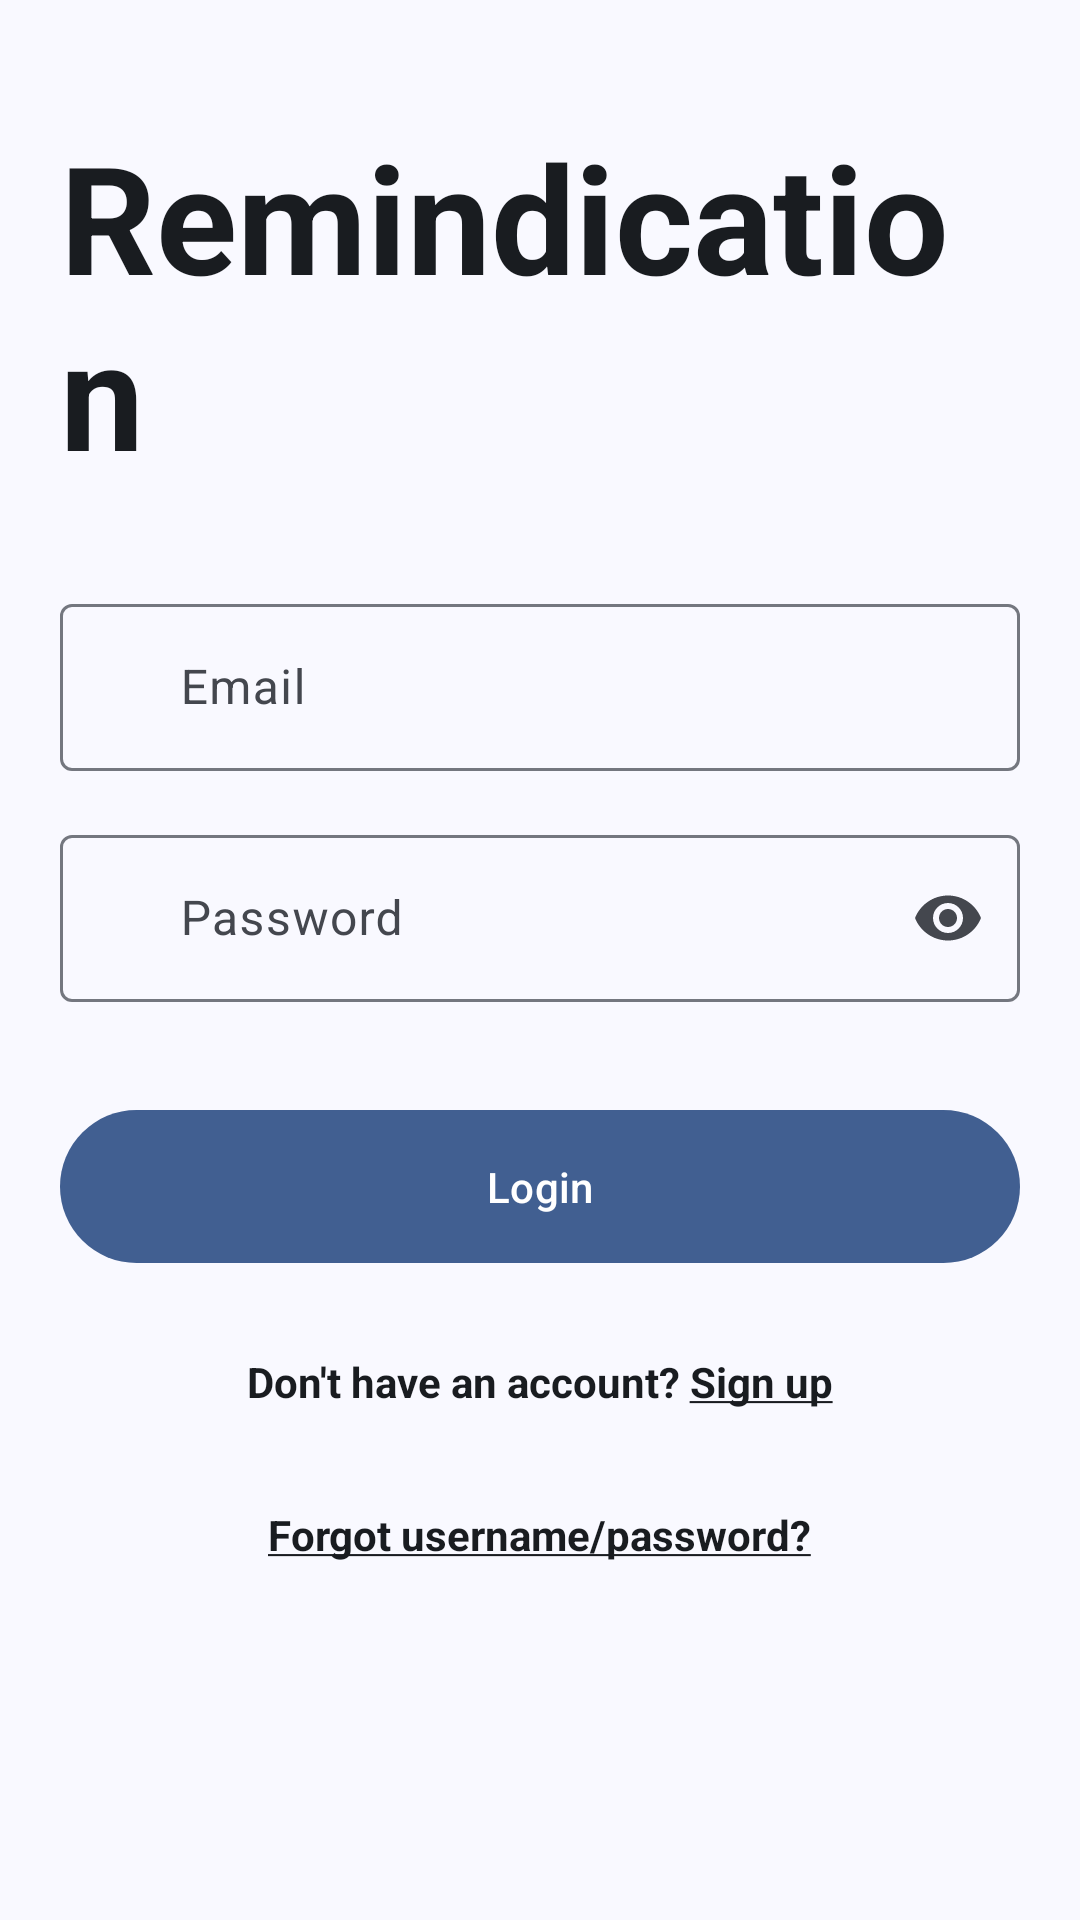

This screen was rendered from an Android layout file. Write that file and the resources it references.
<!-- AndroidManifest.xml: application theme Theme.MobileHealthApplication -->
<!-- res/layout/fragment_loginscreen.xml -->
<?xml version="1.0" encoding="utf-8"?>
<androidx.constraintlayout.widget.ConstraintLayout
    xmlns:android="http://schemas.android.com/apk/res/android"
    xmlns:app="http://schemas.android.com/apk/res-auto"
    android:layout_width="match_parent"
    android:layout_height="match_parent"
    android:padding="20dp"
    android:background="?attr/colorSurface">

    <LinearLayout
        android:layout_width="match_parent"
        android:layout_height="wrap_content"
        android:orientation="vertical"
        app:layout_constraintTop_toTopOf="parent"
        android:layout_gravity="center_horizontal"
        android:maxWidth="400dp"
        app:layout_constraintBottom_toBottomOf="parent"
        app:layout_constraintVertical_bias="0.2">

        <TextView
            android:id="@+id/app_title"
            android:layout_width="wrap_content"
            android:layout_height="wrap_content"
            android:text="@string/mobile_health"
            android:textColor="?attr/colorOnSurface"
            android:textSize="50sp"
            android:textStyle="bold"
            android:layout_gravity="center"
            android:layout_marginBottom="32dp"/>

        
        <com.google.android.material.textfield.TextInputLayout
            android:id="@+id/email_layout"
            android:layout_width="match_parent"
            android:layout_height="wrap_content"
            app:startIconContentDescription="Email icon"
            android:hint="@string/email_hint2"
            app:startIconDrawable="@drawable/baseline_email_24">

            <com.google.android.material.textfield.TextInputEditText
                android:id="@+id/email_edit_text"
                android:layout_width="match_parent"
                android:layout_height="wrap_content"
                android:inputType="textEmailAddress"
                android:maxWidth="487dp"
                android:paddingStart="40dp"

                android:paddingEnd="10dp" />
        </com.google.android.material.textfield.TextInputLayout>

        
        <com.google.android.material.textfield.TextInputLayout
            android:id="@+id/password_layout"
            android:layout_width="match_parent"
            android:layout_height="wrap_content"
            android:hint="@string/password"
            android:maxWidth="480dp"
            app:startIconContentDescription="Password icon"
            app:startIconDrawable="@drawable/baseline_lock_24"
            app:endIconMode="password_toggle"
            app:endIconContentDescription="Toggle password visibility"
            android:layout_marginTop="16dp">
            <com.google.android.material.textfield.TextInputEditText
                android:id="@+id/password_edit_text"
                android:layout_width="match_parent"
                android:layout_height="wrap_content"
                android:maxWidth="487dp"

                android:inputType="textPassword"
                android:paddingStart="40dp"
                android:paddingEnd="10dp" />
        </com.google.android.material.textfield.TextInputLayout>

        
        <com.google.android.material.button.MaterialButton
            android:id="@+id/login_button"
            android:layout_width="match_parent"
            android:layout_height="wrap_content"
            android:text="@string/log_in"
            android:layout_gravity="center"
            android:layout_marginTop="32dp"
            android:padding="16dp" />

        
        <com.google.android.material.textview.MaterialTextView
            android:id="@+id/new_user_text"
            android:layout_width="wrap_content"
            android:layout_height="wrap_content"
            android:clickable="true"
            android:focusable="true"
            android:minHeight="48dp"
            android:paddingTop="10sp"
            android:text="@string/no_account_signup_text"
            android:textColor="?attr/colorOnSurface"
            android:textStyle="bold"
            android:layout_gravity="center"
            android:layout_marginTop="16dp"/>

        
        <com.google.android.material.textview.MaterialTextView
            android:id="@+id/forgot_user_password_text"
            android:layout_width="wrap_content"
            android:layout_height="wrap_content"
            android:clickable="true"
            android:focusable="true"
            android:minHeight="48dp"
            android:paddingTop="5sp"
            android:text="@string/forgot_password_text"
            android:textColor="?attr/colorOnSurface"
            android:textStyle="bold"
            android:layout_gravity="center"
            android:layout_marginTop="8dp"/>
    </LinearLayout>
</androidx.constraintlayout.widget.ConstraintLayout>
<!-- resources referenced by this layout -->
<resources>
  <string name="email_hint2">Email</string>
  <string name="forgot_password_text"> <u>Forgot username/password?</u> </string>
  <string name="log_in">Login</string>
  <string name="mobile_health"> Remindication </string>
  <string name="no_account_signup_text">Don\'t have an account? <u>Sign up</u></string>
  <string name="password">Password</string>
  <color name="md_theme_primary">#415F91</color>
  <color name="md_theme_onPrimary">#FFFFFF</color>
  <color name="md_theme_primaryContainer">#D6E3FF</color>
  <color name="md_theme_onPrimaryContainer">#001B3E</color>
  <color name="md_theme_primaryFixed">#D6E3FF</color>
  <color name="md_theme_onPrimaryFixed">#001B3E</color>
  <color name="md_theme_primaryFixedDim">#AAC7FF</color>
  <color name="md_theme_onPrimaryFixedVariant">#284777</color>
  <color name="black">#FF000000</color>
  <color name="md_theme_secondary">#565F71</color>
  <color name="md_theme_onSecondary">#FFFFFF</color>
  <color name="md_theme_secondaryContainer">#DAE2F9</color>
  <color name="md_theme_onSecondaryContainer">#131C2B</color>
  <color name="md_theme_secondaryFixed">#DAE2F9</color>
  <color name="md_theme_onSecondaryFixed">#131C2B</color>
  <color name="md_theme_secondaryFixedDim">#BEC6DC</color>
  <color name="md_theme_onSecondaryFixedVariant">#3E4759</color>
  <color name="md_theme_tertiary">#705575</color>
  <color name="md_theme_onTertiary">#FFFFFF</color>
  <color name="md_theme_tertiaryContainer">#FAD8FD</color>
  <color name="md_theme_onTertiaryContainer">#28132E</color>
  <color name="md_theme_tertiaryFixed">#FAD8FD</color>
  <color name="md_theme_onTertiaryFixed">#28132E</color>
  <color name="md_theme_tertiaryFixedDim">#DDBCE0</color>
  <color name="md_theme_onTertiaryFixedVariant">#573E5C</color>
  <color name="md_theme_error">#BA1A1A</color>
  <color name="md_theme_onError">#FFFFFF</color>
  <color name="md_theme_errorContainer">#FFDAD6</color>
  <color name="md_theme_onErrorContainer">#410002</color>
  <style name="ThemeOverlay.App.BottomSheetDialog" parent="ThemeOverlay.Material3.BottomSheetDialog">
          <item name="android:navigationBarColor">@color/md_theme_background</item>
      </style>
  <color name="md_theme_background">#F9F9FF</color>
  <color name="md_theme_onBackground">#191C20</color>
  <color name="md_theme_surface">#F9F9FF</color>
  <color name="md_theme_onSurface">#191C20</color>
  <color name="md_theme_surfaceVariant">#E0E2EC</color>
  <color name="md_theme_onSurfaceVariant">#44474E</color>
  <color name="md_theme_surfaceContainerLowest">#FFFFFF</color>
  <color name="md_theme_surfaceContainerLow">#F3F3FA</color>
  <color name="md_theme_surfaceContainer">#EDEDF4</color>
  <color name="md_theme_surfaceContainerHigh">#E7E8EE</color>
  <color name="md_theme_surfaceContainerHighest">#E2E2E9</color>
  <color name="md_theme_outline">#74777F</color>
  <color name="md_theme_outlineVariant">#C4C6D0</color>
  <color name="md_theme_surfaceBright">#F9F9FF</color>
  <color name="md_theme_surfaceDim">#D9D9E0</color>
  <style name="Widget.App.Snackbar" parent="Widget.Material3.Snackbar">
          <item name="backgroundTint">?attr/colorSurface</item>
      </style>
  <style name="Widget.App.Snackbar.TextView" parent="Widget.Material3.Snackbar.TextView">
          <item name="android:textColor">?attr/colorOnSurface</item>
      </style>
  <style name="Widget.App.FloatingActionButton" parent="Widget.Material3.FloatingActionButton.Primary">
          <item name="backgroundTint">?attr/colorPrimaryContainer</item>
          <item name="tint">?attr/colorOnPrimaryContainer</item>
      </style>
  <style name="Widget.App.BottomNavigation.ActiveIndicator" parent="Widget.Material3.BottomNavigationView.ActiveIndicator">
          <item name="android:color">?attr/colorSecondaryContainer</item>
      </style>
</resources>
